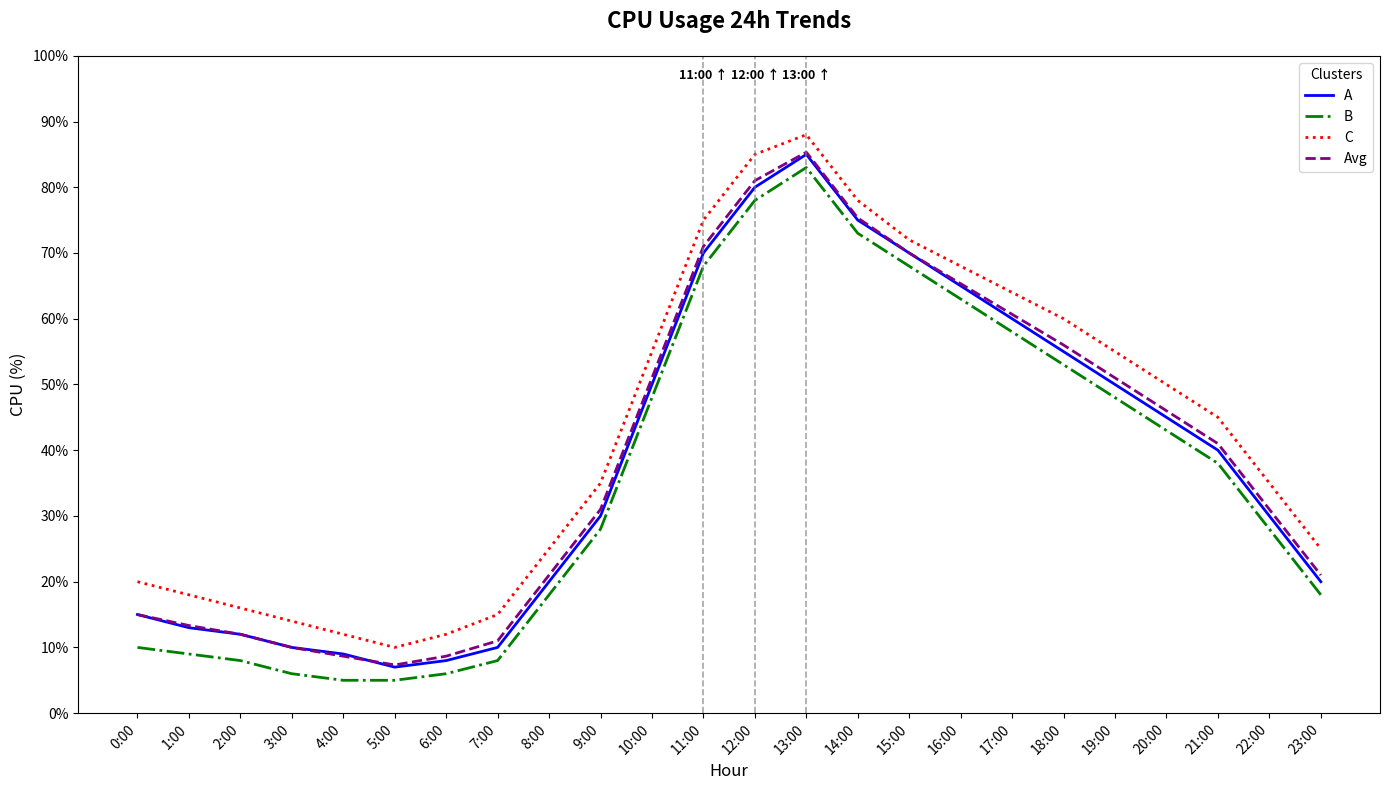

Reproduce this figure in Python.
import matplotlib.pyplot as plt
import numpy as np

# Define the hours of the day
hours = np.arange(0, 24)

# Define CPU utilization data for three server clusters (in percentages)
cluster_A = [15, 13, 12, 10, 9, 7, 8, 10, 20, 30, 50, 70, 80, 85, 75, 70, 65, 60, 55, 50, 45, 40, 30, 20]
cluster_B = [10, 9, 8, 6, 5, 5, 6, 8, 18, 28, 48, 68, 78, 83, 73, 68, 63, 58, 53, 48, 43, 38, 28, 18]
cluster_C = [20, 18, 16, 14, 12, 10, 12, 15, 25, 35, 55, 75, 85, 88, 78, 72, 68, 64, 60, 55, 50, 45, 35, 25]

# Calculate average CPU usage over the clusters
average_cpu_usage = np.mean([cluster_A, cluster_B, cluster_C], axis=0)

# Create a figure
fig, ax1 = plt.subplots(figsize=(14, 8))

# Plot lines for each server cluster
ax1.plot(hours, cluster_A, label='A', color='blue', linewidth=2, linestyle='-')
ax1.plot(hours, cluster_B, label='B', color='green', linewidth=2, linestyle='-.')
ax1.plot(hours, cluster_C, label='C', color='red', linewidth=2, linestyle=':')

# Plot the average CPU usage line
ax1.plot(hours, average_cpu_usage, label='Avg', color='purple', linestyle='--', linewidth=2)

# Customize the chart
ax1.set_title('CPU Usage 24h Trends', fontsize=16, fontweight='bold', pad=20)
ax1.set_xlabel('Hour', fontsize=12)
ax1.set_ylabel('CPU (%)', fontsize=12)
ax1.set_xticks(hours)
ax1.set_xticklabels([f'{hour}:00' for hour in hours], rotation=45, ha='right')
ax1.set_yticks(np.arange(0, 101, 10))
ax1.set_yticklabels([f'{i}%' for i in range(0, 101, 10)])
ax1.legend(title='Clusters', loc='upper right')

# Highlight peak hours
peak_hours = [11, 12, 13]
for hour in peak_hours:
    ax1.axvline(x=hour, color='gray', linestyle='--', linewidth=1.2, alpha=0.7)
    ax1.text(hour, ax1.get_ylim()[1] * 0.98, f'{hour}:00 ↑', ha='center', va='top', fontsize=9, color='black', fontweight='bold')

# Ensure no text overlaps and layout is well adjusted
plt.tight_layout()

# Display the plot
plt.show()
